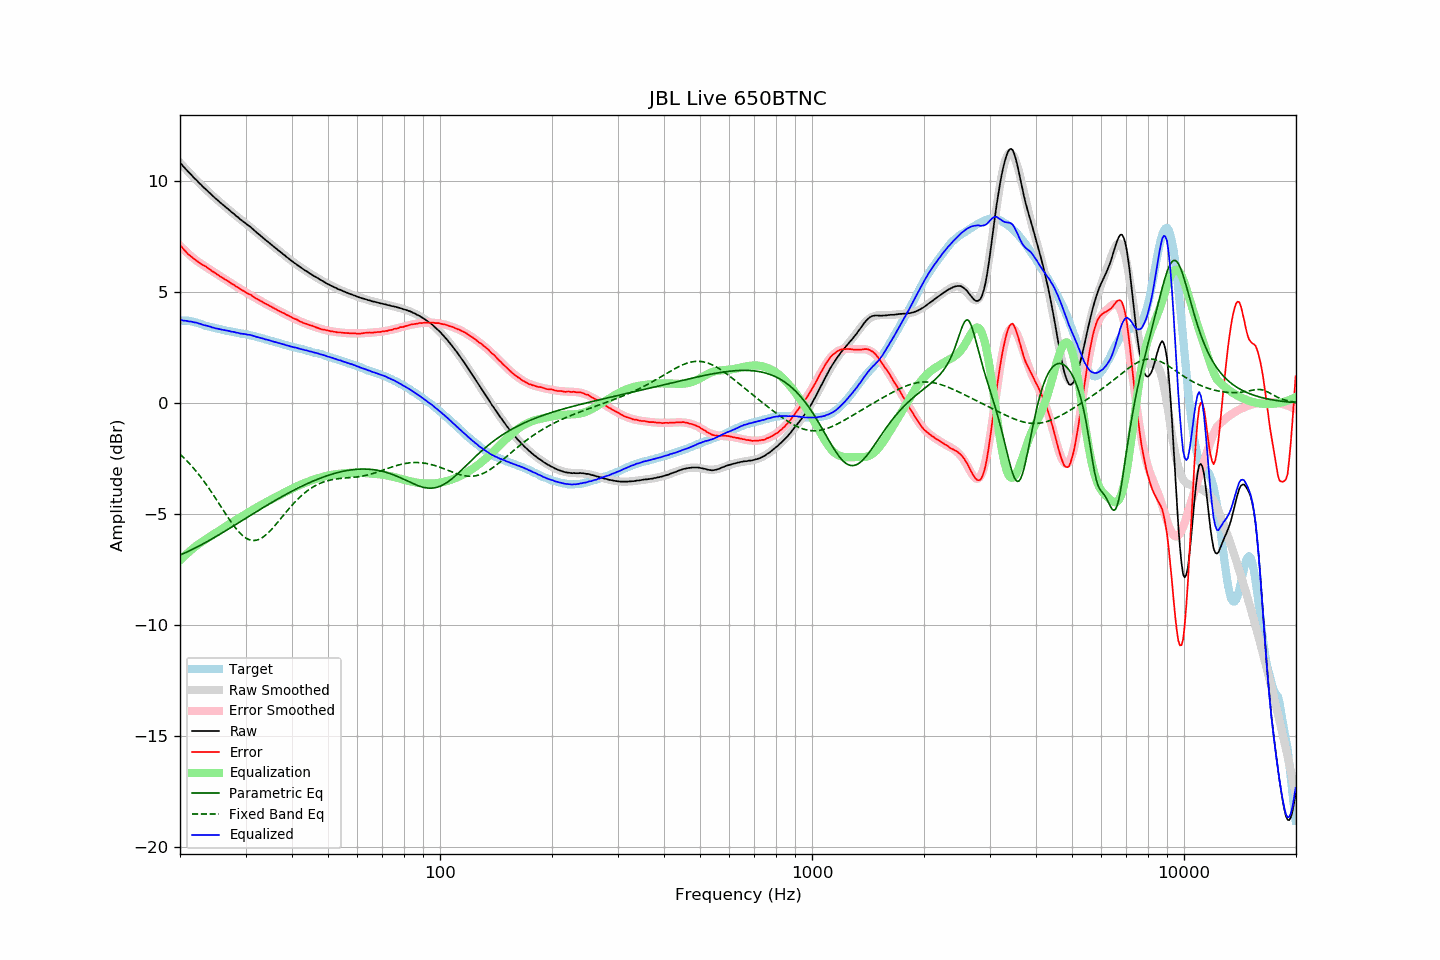

The data file committed next to this chart (first rows):
frequency, raw, error, smoothed, error_smoothed, equalization, parametric_eq, fixed_band_eq, equalized_raw, equalized_smoothed, target
20.00, 10.84, 7.12, 10.84, 7.10, -7.10, -6.85, -2.31, 3.74, 3.74, 3.72
20.20, 10.76, 7.04, 10.75, 7.02, -7.02, -6.82, -2.37, 3.74, 3.73, 3.72
20.40, 10.67, 6.95, 10.67, 6.95, -6.95, -6.78, -2.44, 3.72, 3.72, 3.72
20.61, 10.59, 6.87, 10.59, 6.88, -6.88, -6.75, -2.51, 3.71, 3.71, 3.72
20.81, 10.52, 6.80, 10.52, 6.81, -6.81, -6.72, -2.58, 3.71, 3.70, 3.72
21.02, 10.43, 6.71, 10.44, 6.74, -6.74, -6.69, -2.66, 3.68, 3.69, 3.72
21.23, 10.36, 6.66, 10.36, 6.68, -6.68, -6.65, -2.74, 3.68, 3.68, 3.70
21.44, 10.29, 6.60, 10.29, 6.62, -6.62, -6.62, -2.82, 3.67, 3.67, 3.69
21.66, 10.21, 6.54, 10.21, 6.56, -6.56, -6.58, -2.90, 3.66, 3.65, 3.67
21.87, 10.13, 6.48, 10.14, 6.50, -6.50, -6.55, -2.98, 3.63, 3.64, 3.65
22.09, 10.07, 6.43, 10.06, 6.44, -6.44, -6.51, -3.07, 3.63, 3.62, 3.64
22.31, 9.99, 6.38, 9.99, 6.38, -6.38, -6.47, -3.16, 3.61, 3.61, 3.61
22.54, 9.91, 6.32, 9.92, 6.33, -6.33, -6.43, -3.25, 3.58, 3.59, 3.59
22.76, 9.85, 6.28, 9.85, 6.28, -6.28, -6.40, -3.34, 3.57, 3.56, 3.57
22.99, 9.77, 6.23, 9.77, 6.24, -6.24, -6.36, -3.44, 3.53, 3.54, 3.54
23.22, 9.70, 6.19, 9.70, 6.19, -6.19, -6.32, -3.53, 3.51, 3.52, 3.51
23.45, 9.64, 6.16, 9.64, 6.14, -6.14, -6.28, -3.63, 3.50, 3.49, 3.48
23.69, 9.57, 6.10, 9.57, 6.09, -6.09, -6.24, -3.74, 3.48, 3.47, 3.47
23.92, 9.50, 6.05, 9.50, 6.04, -6.04, -6.20, -3.84, 3.45, 3.45, 3.45
24.16, 9.44, 6.00, 9.43, 6.00, -6.00, -6.16, -3.95, 3.44, 3.43, 3.44
24.40, 9.36, 5.94, 9.37, 5.95, -5.95, -6.11, -4.05, 3.41, 3.41, 3.42
24.65, 9.30, 5.90, 9.30, 5.90, -5.90, -6.07, -4.16, 3.40, 3.39, 3.40
24.89, 9.23, 5.85, 9.23, 5.86, -5.86, -6.03, -4.27, 3.37, 3.38, 3.38
25.14, 9.17, 5.80, 9.17, 5.81, -5.81, -5.99, -4.39, 3.36, 3.36, 3.37
25.39, 9.11, 5.76, 9.11, 5.76, -5.76, -5.94, -4.50, 3.35, 3.34, 3.35
25.65, 9.04, 5.70, 9.04, 5.72, -5.72, -5.90, -4.61, 3.32, 3.33, 3.34
25.91, 8.98, 5.67, 8.98, 5.67, -5.67, -5.86, -4.72, 3.31, 3.31, 3.31
26.16, 8.92, 5.62, 8.92, 5.62, -5.62, -5.81, -4.84, 3.30, 3.30, 3.30
26.43, 8.86, 5.57, 8.86, 5.58, -5.58, -5.77, -4.95, 3.28, 3.28, 3.29
26.69, 8.80, 5.54, 8.80, 5.53, -5.53, -5.73, -5.06, 3.27, 3.27, 3.26
26.96, 8.74, 5.49, 8.74, 5.49, -5.49, -5.68, -5.17, 3.26, 3.25, 3.25
27.23, 8.68, 5.44, 8.68, 5.44, -5.44, -5.64, -5.28, 3.24, 3.24, 3.24
27.50, 8.61, 5.38, 8.61, 5.39, -5.39, -5.59, -5.38, 3.22, 3.22, 3.23
27.77, 8.56, 5.35, 8.55, 5.35, -5.35, -5.55, -5.48, 3.21, 3.21, 3.21
28.05, 8.50, 5.30, 8.49, 5.30, -5.30, -5.50, -5.58, 3.20, 3.19, 3.20
28.33, 8.43, 5.25, 8.44, 5.26, -5.26, -5.46, -5.67, 3.17, 3.18, 3.18
28.62, 8.38, 5.21, 8.38, 5.21, -5.21, -5.41, -5.75, 3.17, 3.17, 3.17
28.90, 8.31, 5.16, 8.32, 5.17, -5.17, -5.37, -5.83, 3.14, 3.15, 3.15
29.19, 8.25, 5.12, 8.26, 5.12, -5.12, -5.32, -5.91, 3.13, 3.14, 3.13
29.48, 8.20, 5.07, 8.20, 5.08, -5.08, -5.28, -5.97, 3.12, 3.13, 3.13
29.78, 8.15, 5.03, 8.15, 5.03, -5.03, -5.23, -6.03, 3.12, 3.11, 3.12
30.08, 8.09, 4.98, 8.09, 4.99, -4.99, -5.19, -6.08, 3.10, 3.10, 3.11
30.38, 8.03, 4.94, 8.03, 4.95, -4.95, -5.14, -6.12, 3.08, 3.08, 3.09
30.68, 7.98, 4.90, 7.97, 4.90, -4.90, -5.10, -6.15, 3.08, 3.07, 3.08
30.99, 7.93, 4.88, 7.91, 4.86, -4.86, -5.05, -6.18, 3.07, 3.05, 3.05
31.30, 7.86, 4.82, 7.85, 4.82, -4.82, -5.01, -6.19, 3.04, 3.04, 3.04
31.61, 7.80, 4.77, 7.79, 4.78, -4.78, -4.96, -6.19, 3.02, 3.02, 3.03
31.93, 7.73, 4.72, 7.73, 4.73, -4.73, -4.92, -6.18, 3.00, 3.00, 3.01
32.24, 7.67, 4.69, 7.68, 4.69, -4.69, -4.87, -6.17, 2.98, 2.98, 2.98
32.57, 7.61, 4.65, 7.61, 4.65, -4.65, -4.83, -6.14, 2.96, 2.96, 2.96
32.89, 7.55, 4.60, 7.55, 4.61, -4.61, -4.78, -6.11, 2.94, 2.94, 2.95
33.22, 7.49, 4.57, 7.49, 4.57, -4.57, -4.74, -6.07, 2.92, 2.92, 2.92
33.55, 7.43, 4.52, 7.43, 4.53, -4.53, -4.70, -6.02, 2.90, 2.90, 2.91
33.89, 7.36, 4.48, 7.37, 4.49, -4.49, -4.65, -5.96, 2.87, 2.88, 2.88
34.23, 7.31, 4.45, 7.31, 4.45, -4.45, -4.61, -5.90, 2.86, 2.86, 2.86
34.57, 7.25, 4.41, 7.25, 4.41, -4.41, -4.57, -5.83, 2.84, 2.84, 2.84
34.92, 7.19, 4.37, 7.19, 4.37, -4.37, -4.52, -5.76, 2.82, 2.82, 2.82
35.27, 7.13, 4.33, 7.13, 4.33, -4.33, -4.48, -5.69, 2.80, 2.80, 2.80
35.62, 7.07, 4.29, 7.07, 4.29, -4.29, -4.44, -5.61, 2.78, 2.78, 2.78
35.97, 7.01, 4.25, 7.01, 4.26, -4.26, -4.40, -5.52, 2.75, 2.76, 2.76
... 635 more rows
